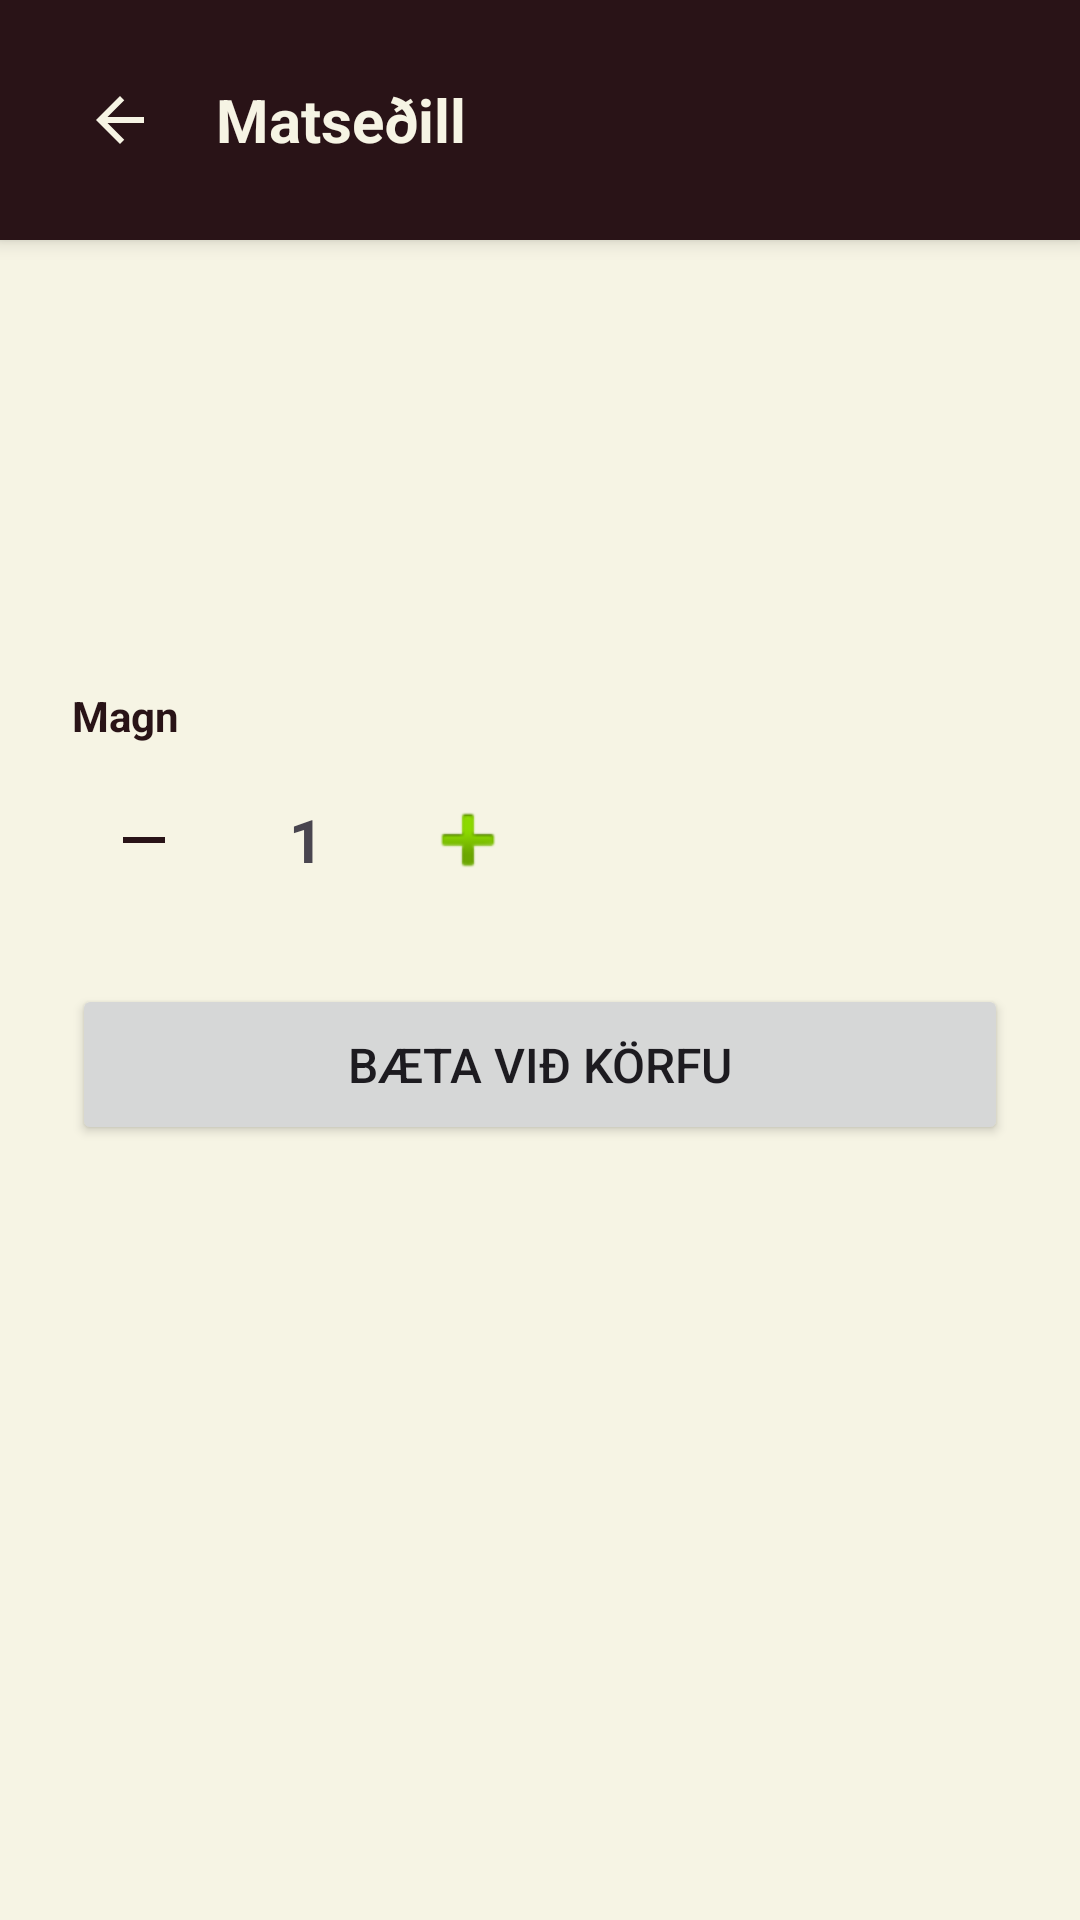

Write the Android layout XML for this screen, with the resource values it uses.
<!-- AndroidManifest.xml: application theme Theme.Whoopsmobile -->
<!-- res/layout/fragment_item_details.xml -->
<?xml version="1.0" encoding="utf-8"?>
<LinearLayout
    xmlns:android="http://schemas.android.com/apk/res/android"
    android:layout_width="match_parent"
    android:layout_height="match_parent"
    android:orientation="vertical"
    android:background="#F6F4E4">

    
    <LinearLayout
        android:layout_width="match_parent"
        android:layout_height="wrap_content"
        android:background="#291317"
        android:orientation="horizontal"
        android:gravity="center_vertical"
        android:padding="16dp"
        android:elevation="4dp">

        <ImageButton
            android:id="@+id/btnBack"
            android:layout_width="48dp"
            android:layout_height="48dp"
            android:background="?attr/selectableItemBackgroundBorderless"
            android:src="@drawable/ic_arrow_back"
            android:contentDescription="@string/back"
            android:scaleType="centerInside"
            android:padding="8dp"/>

        <TextView
            android:layout_width="wrap_content"
            android:layout_height="wrap_content"
            android:layout_marginStart="8dp"
            android:text="@string/menu"
            android:textSize="20sp"
            android:textStyle="bold"
            android:textColor="#F6F4E4"/>
    </LinearLayout>

    <ScrollView
        android:layout_width="match_parent"
        android:layout_height="match_parent"
        android:fillViewport="true">

        <LinearLayout
            android:layout_width="match_parent"
            android:layout_height="wrap_content"
            android:orientation="vertical"
            android:padding="24dp">

            <TextView
                android:id="@+id/tvItemName"
            android:layout_width="match_parent"
            android:layout_height="wrap_content"
            android:textSize="24sp"
            android:textStyle="bold"
            android:textColor="#291317"/>

        <TextView
            android:id="@+id/tvItemDescription"
            android:layout_width="match_parent"
            android:layout_height="wrap_content"
            android:layout_marginTop="8dp"
            android:textSize="16sp"
            android:textColor="#555555"/>

        <TextView
            android:id="@+id/tvItemPrice"
            android:layout_width="wrap_content"
            android:layout_height="wrap_content"
            android:layout_marginTop="12dp"
            android:textSize="20sp"
            android:textStyle="bold"
            android:textColor="#291317"/>

        <TextView
            android:layout_width="wrap_content"
            android:layout_height="wrap_content"
            android:layout_marginTop="24dp"
            android:text="@string/quantity"
            android:textSize="14sp"
            android:textStyle="bold"
            android:textColor="#291317"/>

        <LinearLayout
            android:layout_width="wrap_content"
            android:layout_height="wrap_content"
            android:layout_marginTop="8dp"
            android:orientation="horizontal"
            android:gravity="center_vertical">

            <ImageButton
                android:id="@+id/btnDecrease"
                android:layout_width="48dp"
                android:layout_height="48dp"
                android:background="?attr/selectableItemBackgroundBorderless"
                android:src="@drawable/ic_remove"
                android:contentDescription="@string/quantity"
                android:scaleType="centerInside"
                android:padding="8dp"/>

            <TextView
                android:id="@+id/tvQuantity"
                android:layout_width="60dp"
                android:layout_height="wrap_content"
                android:gravity="center"
                android:textSize="20sp"
                android:textStyle="bold"
                android:text="1"
                android:minHeight="48dp"
                android:minWidth="60dp"/>

            <ImageButton
                android:id="@+id/btnIncrease"
                android:layout_width="48dp"
                android:layout_height="48dp"
                android:background="?attr/selectableItemBackgroundBorderless"
                android:src="@android:drawable/ic_input_add"
                android:contentDescription="@string/quantity"
                android:scaleType="centerInside"
                android:padding="8dp"/>
        </LinearLayout>

        <Button
            android:id="@+id/btnAddToBasket"
            android:layout_width="match_parent"
            android:layout_height="wrap_content"
            android:layout_marginTop="24dp"
            android:text="@string/add_to_basket"
            android:textSize="16sp"
            android:padding="16dp"/>
        </LinearLayout>
    </ScrollView>
</LinearLayout>
<!-- resources referenced by this layout -->
<resources>
  <!-- drawable ic_arrow_back (drawable) -->
  <?xml version="1.0" encoding="utf-8"?>
  <vector xmlns:android="http://schemas.android.com/apk/res/android"
      android:width="24dp"
      android:height="24dp"
      android:viewportWidth="24"
      android:viewportHeight="24"
      android:tint="#F6F4E4">
      <path
          android:fillColor="@android:color/white"
          android:pathData="M20,11H7.83l5.59,-5.59L12,4l-8,8 8,8 1.41,-1.41L7.83,13H20v-2z"/>
  </vector>
  <!-- drawable ic_remove (drawable) -->
  <?xml version="1.0" encoding="utf-8"?>
  <vector xmlns:android="http://schemas.android.com/apk/res/android"
      android:width="24dp"
      android:height="24dp"
      android:viewportWidth="24"
      android:viewportHeight="24"
      android:tint="#291317">
      <path
          android:fillColor="@android:color/white"
          android:pathData="M19,13H5v-2h14v2z"/>
  </vector>
  <string name="add_to_basket">Bæta við körfu</string>
  <string name="back">Til baka</string>
  <string name="menu">Matseðill</string>
  <string name="quantity">Magn</string>
  <style name="Theme.Whoopsmobile" parent="Base.Theme.Whoopsmobile" />
  <style name="Base.Theme.Whoopsmobile" parent="Theme.Material3.DayNight.NoActionBar">
          
          
      </style>
</resources>
